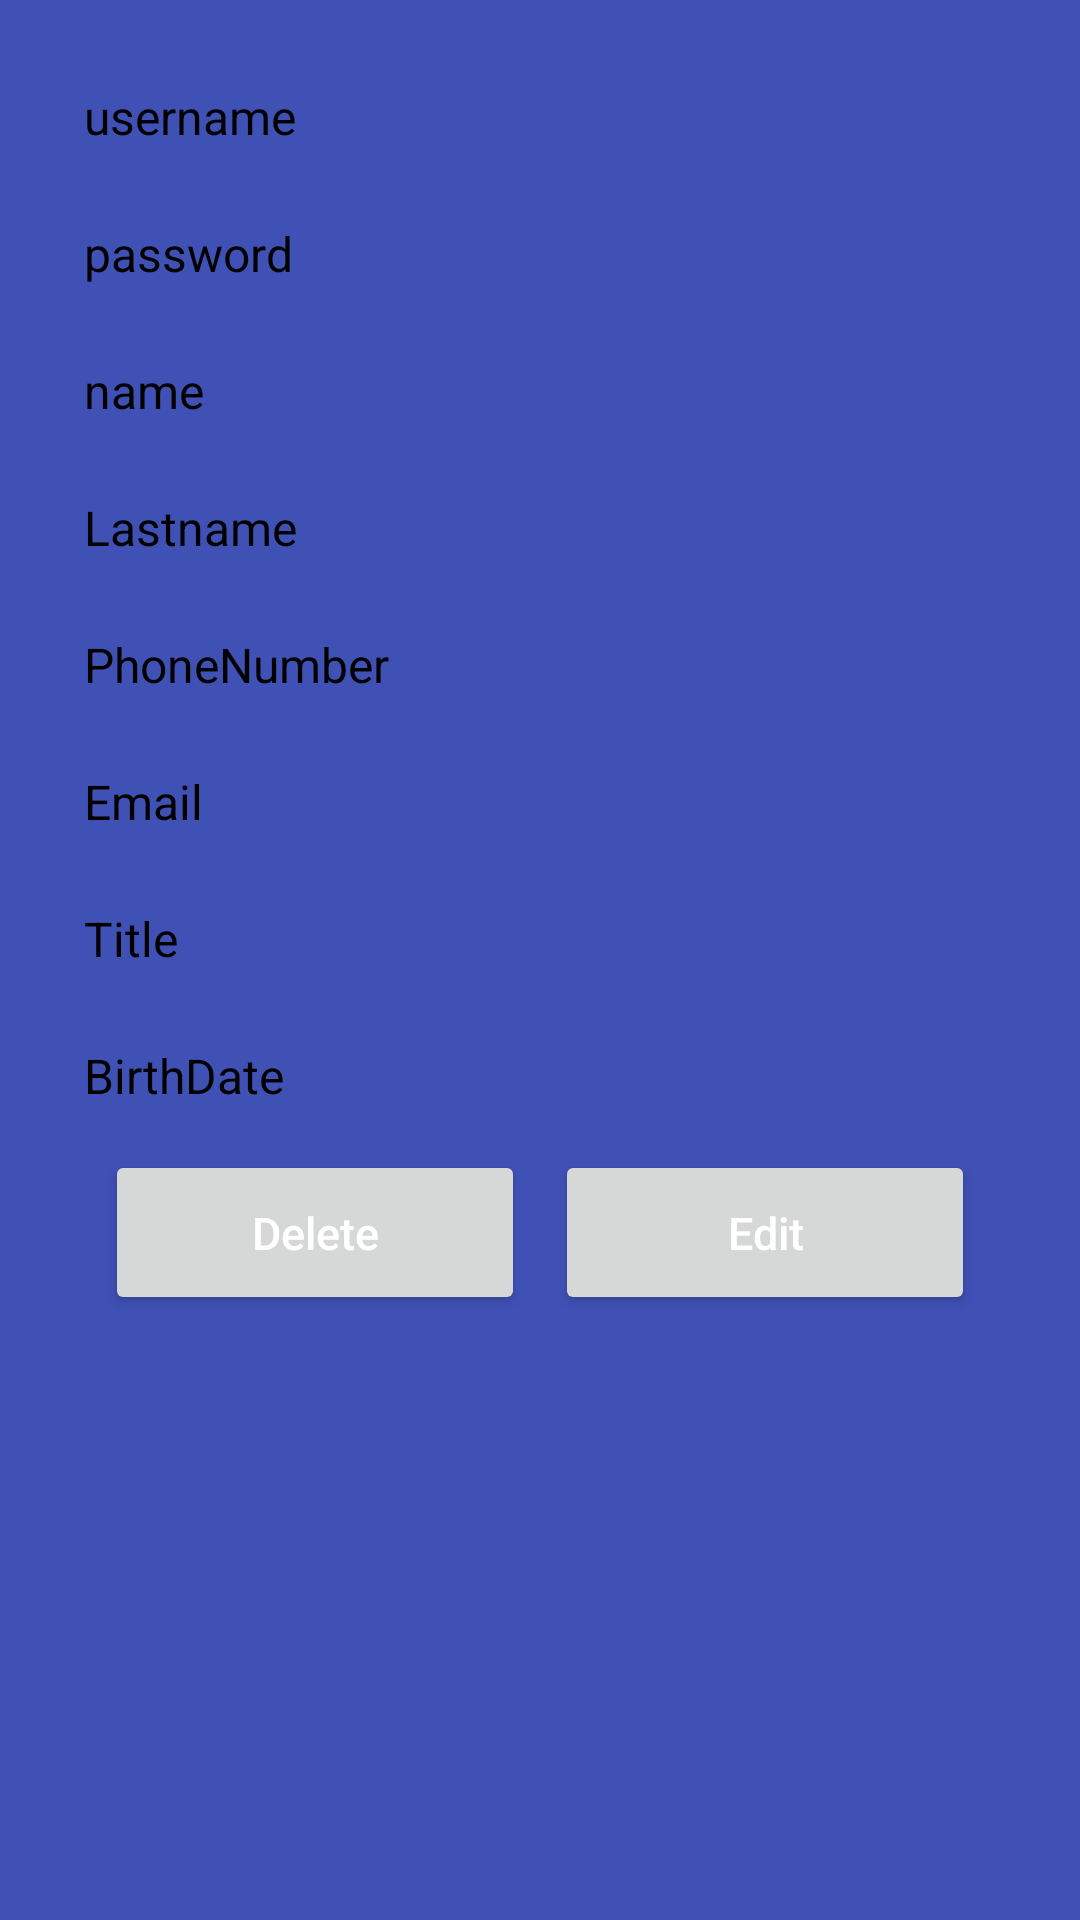

Here is an Android app screen rendered from its layout file. Give the layout XML and the strings, colors and styles it references.
<!-- AndroidManifest.xml: application theme Theme.Team11 -->
<!-- res/layout/activity_owner_info.xml -->
<?xml version="1.0" encoding="utf-8"?>
<ScrollView xmlns:android="http://schemas.android.com/apk/res/android"
    android:layout_width="fill_parent"
    android:layout_height="fill_parent"
    android:fillViewport="true">

    <TableLayout
        android:layout_width="fill_parent"
        android:layout_height="fill_parent"
        android:background="#3F51B5"
        android:focusable="true"
        android:focusableInTouchMode="true"
        android:paddingLeft="16dp"
        android:paddingTop="16dp"
        android:paddingRight="16dp"
        android:paddingBottom="0dp">


        <TableRow
            android:layout_width="match_parent"
            android:layout_height="match_parent"
            android:gravity="center"
            android:padding="12dp">

            <TextView
                android:layout_width="0dp"
                android:layout_height="wrap_content"
                android:layout_weight="0.75"
                android:gravity="left"
                android:maxLines="1"
                android:paddingRight="20dp"
                android:text="username"
                android:textColor="@color/black"
                android:textSize="16dp" />

            <TextView
                android:id="@+id/text_username"
                android:layout_width="0dp"
                android:layout_height="wrap_content"
                android:layout_weight="1"
                android:gravity="left"
                android:maxLines="1"
                android:paddingRight="20dp"
                android:textColor="@color/black"
                android:textSize="16dp" />
        </TableRow>

        <TableRow
            android:layout_width="wrap_content"
            android:layout_height="wrap_content"
            android:gravity="center"
            android:padding="12dp">

            <TextView
                android:layout_width="0dp"
                android:layout_height="wrap_content"
                android:layout_weight="0.75"
                android:gravity="left"
                android:maxLines="1"
                android:paddingRight="20dp"
                android:text="password"
                android:textColor="@color/black"
                android:textSize="16dp" />

            <TextView
                android:id="@+id/text_password"
                android:layout_width="0dp"
                android:layout_height="wrap_content"
                android:layout_weight="1"
                android:gravity="left"
                android:maxLines="1"
                android:paddingRight="20dp"
                android:textColor="@color/black"
                android:textSize="16dp" />
        </TableRow>

        <TableRow
            android:layout_width="wrap_content"
            android:layout_height="wrap_content"
            android:gravity="center"
            android:padding="12dp">

            <TextView
                android:layout_width="0dp"
                android:layout_height="wrap_content"
                android:layout_weight="0.75"
                android:gravity="left"
                android:maxLines="1"
                android:paddingRight="20dp"
                android:text="name"
                android:textColor="@color/black"
                android:textSize="16dp" />

            <TextView
                android:id="@+id/text_name"
                android:layout_width="0dp"
                android:layout_height="wrap_content"
                android:layout_weight="1"
                android:gravity="left"
                android:maxLines="1"
                android:paddingRight="20dp"
                android:textColor="@color/black"
                android:textSize="16dp" />
        </TableRow>

        <TableRow
            android:layout_width="wrap_content"
            android:layout_height="wrap_content"
            android:gravity="center"
            android:padding="12dp">

            <TextView
                android:layout_width="0dp"
                android:layout_height="wrap_content"
                android:layout_weight="0.75"
                android:gravity="left"
                android:maxLines="1"
                android:paddingRight="20dp"
                android:text="Lastname"
                android:textColor="@color/black"
                android:textSize="16dp" />

            <TextView
                android:id="@+id/text_lastname"
                android:layout_width="0dp"
                android:layout_height="wrap_content"
                android:layout_weight="1"
                android:gravity="left"
                android:maxLines="1"
                android:paddingRight="20dp"
                android:textColor="@color/black"
                android:textSize="16dp" />
        </TableRow>

        <TableRow
            android:layout_width="wrap_content"
            android:layout_height="wrap_content"
            android:gravity="center"
            android:padding="12dp">

            <TextView
                android:layout_width="0dp"
                android:layout_height="wrap_content"
                android:layout_weight="0.75"
                android:gravity="left"
                android:maxLines="1"
                android:paddingRight="20dp"
                android:text="PhoneNumber"
                android:textColor="@color/black"
                android:textSize="16dp" />

            <TextView
                android:id="@+id/text_phone"
                android:layout_width="0dp"
                android:layout_height="wrap_content"
                android:layout_weight="1"
                android:gravity="left"
                android:maxLines="1"
                android:paddingRight="20dp"
                android:textColor="@color/black"
                android:textSize="16dp" />
        </TableRow>

        <TableRow
            android:layout_width="wrap_content"
            android:layout_height="wrap_content"
            android:gravity="center"
            android:padding="12dp">

            <TextView
                android:layout_width="0dp"
                android:layout_height="wrap_content"
                android:layout_weight="0.75"
                android:gravity="left"
                android:maxLines="1"
                android:paddingRight="20dp"
                android:text="Email"
                android:textColor="@color/black"
                android:textSize="16dp" />

            <TextView
                android:id="@+id/text_email"
                android:layout_width="0dp"
                android:layout_height="wrap_content"
                android:layout_weight="1"
                android:gravity="left"
                android:maxLines="1"
                android:paddingRight="20dp"
                android:textColor="@color/black"
                android:textSize="16dp" />
        </TableRow>

        <TableRow
            android:layout_width="wrap_content"
            android:layout_height="wrap_content"
            android:gravity="center"
            android:padding="12dp">

            <TextView
                android:layout_width="0dp"
                android:layout_height="wrap_content"
                android:layout_weight="0.75"
                android:gravity="left"
                android:maxLines="1"
                android:paddingRight="20dp"
                android:text="Title"
                android:textColor="@color/black"
                android:textSize="16dp" />


            <TextView
                android:id="@+id/text_title"
                android:layout_width="0dp"
                android:layout_height="wrap_content"
                android:layout_weight="1"
                android:gravity="left"
                android:maxLines="1"
                android:paddingRight="20dp"
                android:textColor="@color/black"
                android:textSize="16dp" />

        </TableRow>

        <TableRow
            android:layout_width="wrap_content"
            android:layout_height="wrap_content"
            android:gravity="center"
            android:padding="12dp">

            <TextView
                android:layout_width="0dp"
                android:layout_height="wrap_content"
                android:layout_weight="0.75"
                android:gravity="left"
                android:maxLines="1"
                android:paddingRight="20dp"
                android:text="BirthDate"
                android:textColor="@color/black"
                android:textSize="16dp" />

            <TextView
                android:id="@+id/text_birth_date"
                android:layout_width="0dp"
                android:layout_height="wrap_content"
                android:layout_weight="1"
                android:gravity="left"
                android:maxLines="1"
                android:paddingRight="20dp"
                android:textColor="@color/black"
                android:textSize="16dp" />
        </TableRow>

        <TableRow
            android:layout_width="wrap_content"
            android:layout_height="wrap_content"
            android:gravity="center"
            android:paddingTop="2dp"
            android:paddingBottom="32dp">

            <RelativeLayout
                android:layout_width="wrap_content"
                android:layout_height="wrap_content">

                <Button
                    android:id="@+id/delete_owner"
                    android:layout_width="140dp"
                    android:layout_height="55dp"
                    android:layout_marginRight="10dp"
                    android:text="Delete"
                    android:textAllCaps="false"
                    android:textColor="@color/white"
                    android:textSize="15dp" />

                <Button
                    android:id="@+id/edit_owner"
                    android:layout_width="140dp"
                    android:layout_height="55dp"
                    android:layout_toRightOf="@+id/delete_owner"
                    android:text="Edit"
                    android:textAllCaps="false"
                    android:textColor="@color/white"
                    android:textSize="15dp" />

            </RelativeLayout>
        </TableRow>

        <TableRow
            android:layout_width="wrap_content"
            android:layout_height="wrap_content"
            android:padding="12dp"></TableRow>

    </TableLayout>
</ScrollView>
<!-- resources referenced by this layout -->
<resources>
  <style name="Theme.Team11" parent="Theme.MaterialComponents.DayNight.NoActionBar">
          
          <item name="colorPrimary">#74D4FF</item>
          <item name="colorPrimaryVariant">#2196F3</item>
          <item name="colorOnPrimary">@color/white</item>
          
          <item name="colorSecondary">@color/teal_200</item>
          <item name="colorSecondaryVariant">@color/teal_700</item>
          <item name="colorOnSecondary">@color/black</item>
          
          <item name="android:statusBarColor" tools:targetApi="l">?attr/colorPrimaryVariant</item>
          
      </style>
  <!-- not gathered from this repository: default colours our renderer supplied (Android Studio template values) -->
  <color name="teal_200">#FF03DAC5</color>
  <color name="teal_700">#FF018786</color>
  <color name="black">#FF000000</color>
  <color name="white">#FFFFFFFF</color>
</resources>
